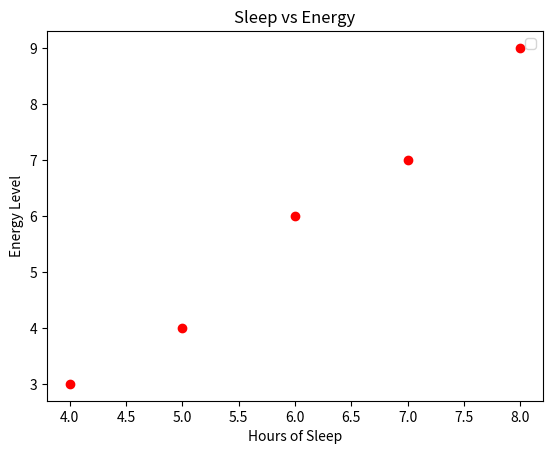

Generate this figure with matplotlib:
import matplotlib.pyplot as plt

sleep = [4,5,6,7,8]
energy = [3,4,6,7,9]

plt.scatter(sleep, energy, color="red", marker="o")
plt.title("Sleep vs Energy")
plt.xlabel("Hours of Sleep")
plt.ylabel("Energy Level")

plt.legend()
plt.show()